Run: headless pygame with SDL's dummy video driver; simulated clock (each Clock.tick advances the game by its frame time, no real sleeping); random seed 0; keys injected as events and as key.get_pressed() state; no mouse input.
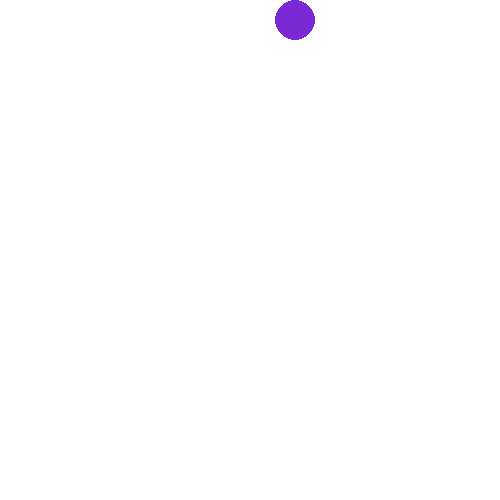
Frame 1 of 4 · flips 1–60 · no input
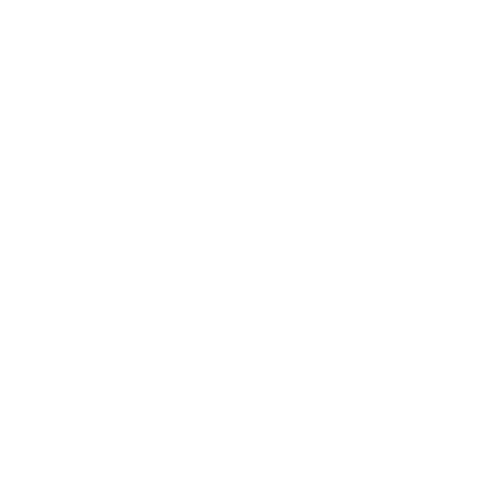
Frame 2 of 4 · flips 61–180 · tapped SPACE, RETURN · held RIGHT (→), D
Frame 3 of 4 · flips 181–300 · held DOWN (↓), S · screen unchanged from frame 2, image omitted
Frame 4 of 4 · flips 301–420 · held LEFT (←), A, UP (↑), W · screen unchanged from frame 3, image omitted

The pygame program that drew these frames:

import pygame
pygame.init()

window = pygame.display.set_mode([500, 500])
window.fill((255, 255, 255))

offset = 0
frames = 0
while frames < 50:
    pygame.draw.circle(window, (123, 41, 213), (offset, 20), 20)
    offset += 5
    pygame.display.flip()
    window.fill((255, 255, 255))
